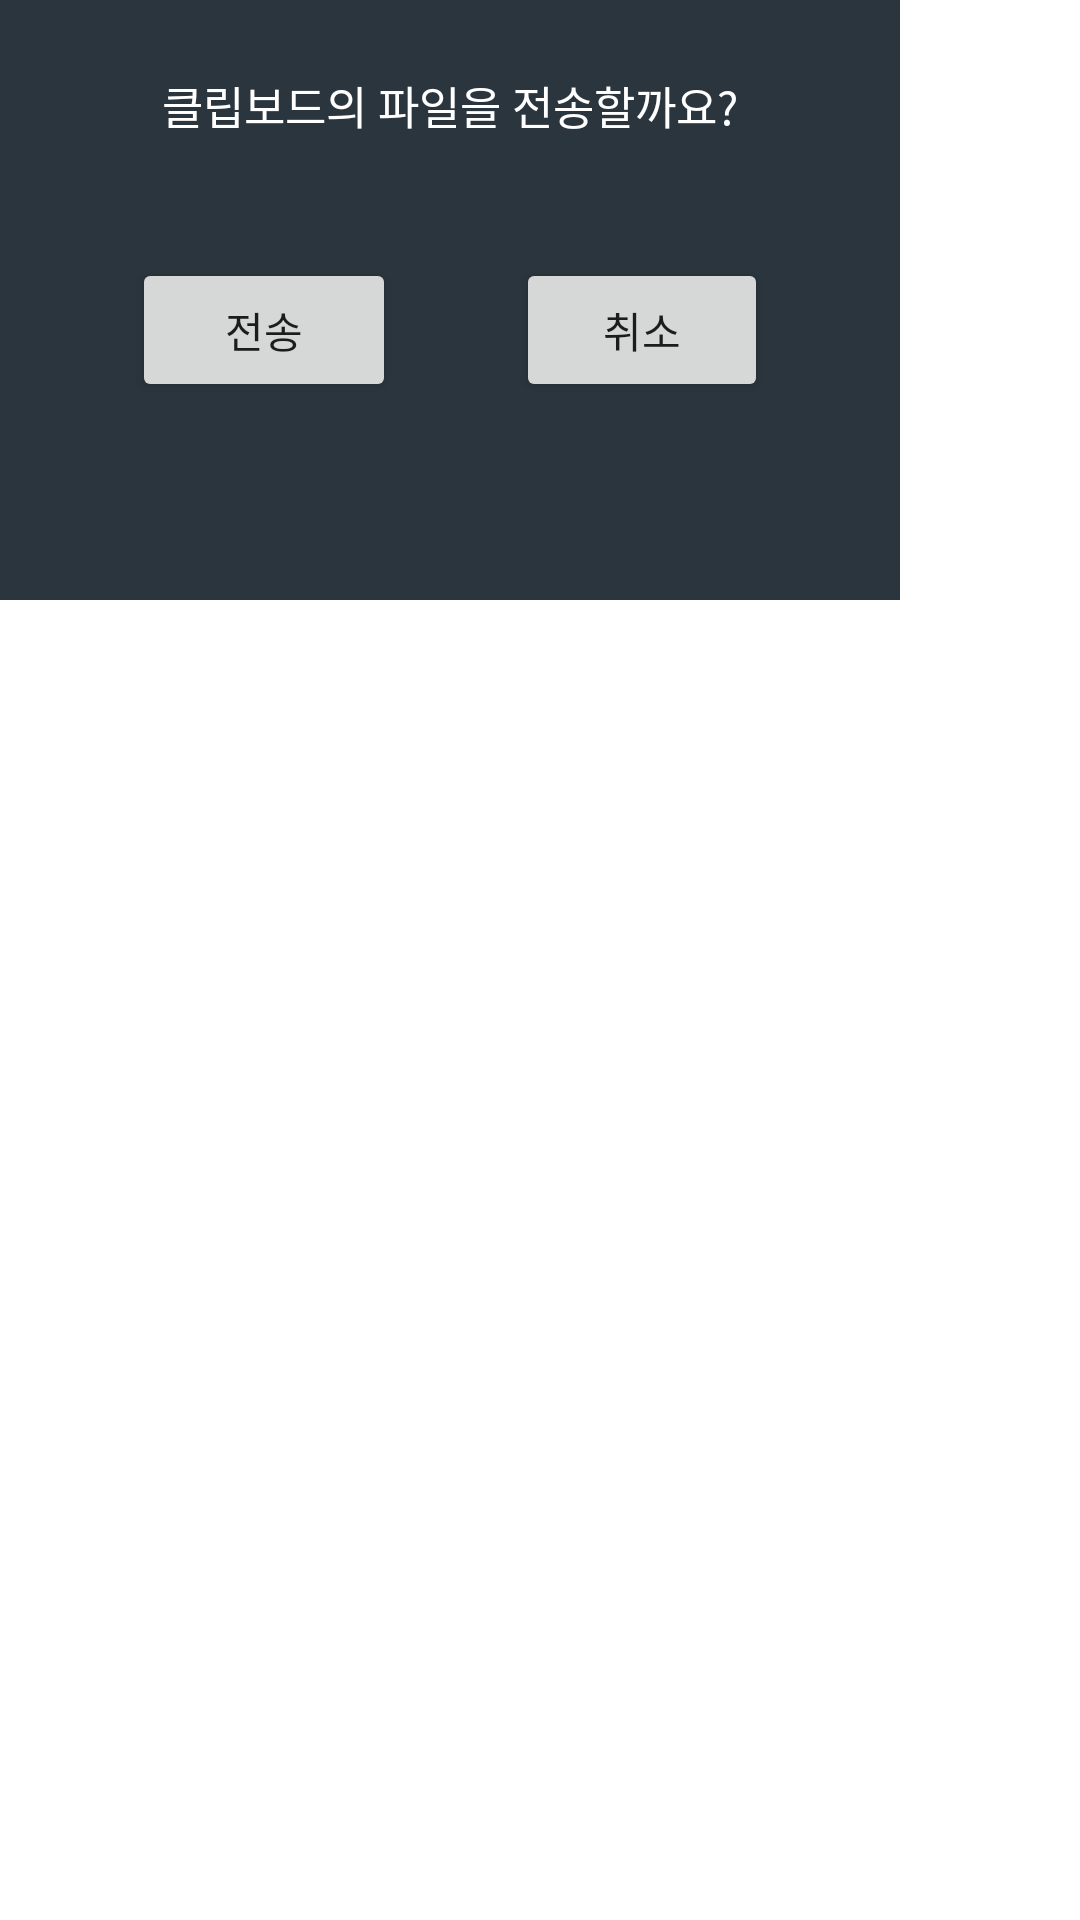

Produce the Android XML layout that renders to this screen, including the resource entries it uses.
<!-- AndroidManifest.xml: application theme Theme.Clipboardmaster -->
<!-- res/layout/fragment_clipboard.xml -->
<?xml version="1.0" encoding="utf-8"?>
<FrameLayout xmlns:android="http://schemas.android.com/apk/res/android"
    xmlns:tools="http://schemas.android.com/tools"
    android:layout_width="wrap_content"
    android:layout_height="wrap_content"
    tools:context=".ClipboardFragment">
    <LinearLayout
        android:layout_width="300dp"
        android:layout_height="200dp"
        android:background="#2B353E"
        android:gravity="center"
        android:orientation="vertical"
        android:padding="24dp">

        
        <TextView
            android:id="@+id/tvSample"
            android:layout_width="wrap_content"
            android:layout_height="wrap_content"
            android:text="@string/hello_blank_fragment"
            android:textColor="@android:color/white"
            android:textSize="15dp" />

        <LinearLayout
            android:layout_width="match_parent"
            android:layout_height="match_parent"
            android:layout_weight="1"
            android:orientation="horizontal">
            <Button
                android:id="@+id/send_btn"
                android:layout_width="wrap_content"
                android:layout_height="wrap_content"
                android:layout_marginTop="40dp"
                android:layout_marginHorizontal="20dp"
                android:text="@string/send_btn" />

            <Button
                android:id="@+id/cancle_btn"
                android:layout_width="wrap_content"
                android:layout_height="wrap_content"
                android:layout_marginHorizontal="20dp"
                android:layout_marginTop="40dp"
                android:text="@string/cancle_btn" />
        </LinearLayout>
    </LinearLayout>
</FrameLayout>
<!-- resources referenced by this layout -->
<resources>
  <string name="cancle_btn">취소</string>
  <string name="hello_blank_fragment">클립보드의 파일을 전송할까요?</string>
  <string name="send_btn">전송</string>
  <style name="Theme.Clipboardmaster" parent="Theme.MaterialComponents.DayNight.DarkActionBar">
          
          <item name="colorPrimary">@color/purple_500</item>
          <item name="colorPrimaryVariant">@color/purple_700</item>
          <item name="colorOnPrimary">@color/white</item>
          
          <item name="colorSecondary">@color/teal_200</item>
          <item name="colorSecondaryVariant">@color/teal_700</item>
          <item name="colorOnSecondary">@color/black</item>
          
          <item name="android:statusBarColor">?attr/colorPrimaryVariant</item>
          
      </style>
  <!-- not gathered from this repository: default colours our renderer supplied (Android Studio template values) -->
  <color name="purple_500">#FF6200EE</color>
  <color name="purple_700">#FF3700B3</color>
  <color name="teal_200">#FF03DAC5</color>
  <color name="teal_700">#FF018786</color>
  <color name="black">#FF000000</color>
  <color name="white">#FFFFFFFF</color>
</resources>
